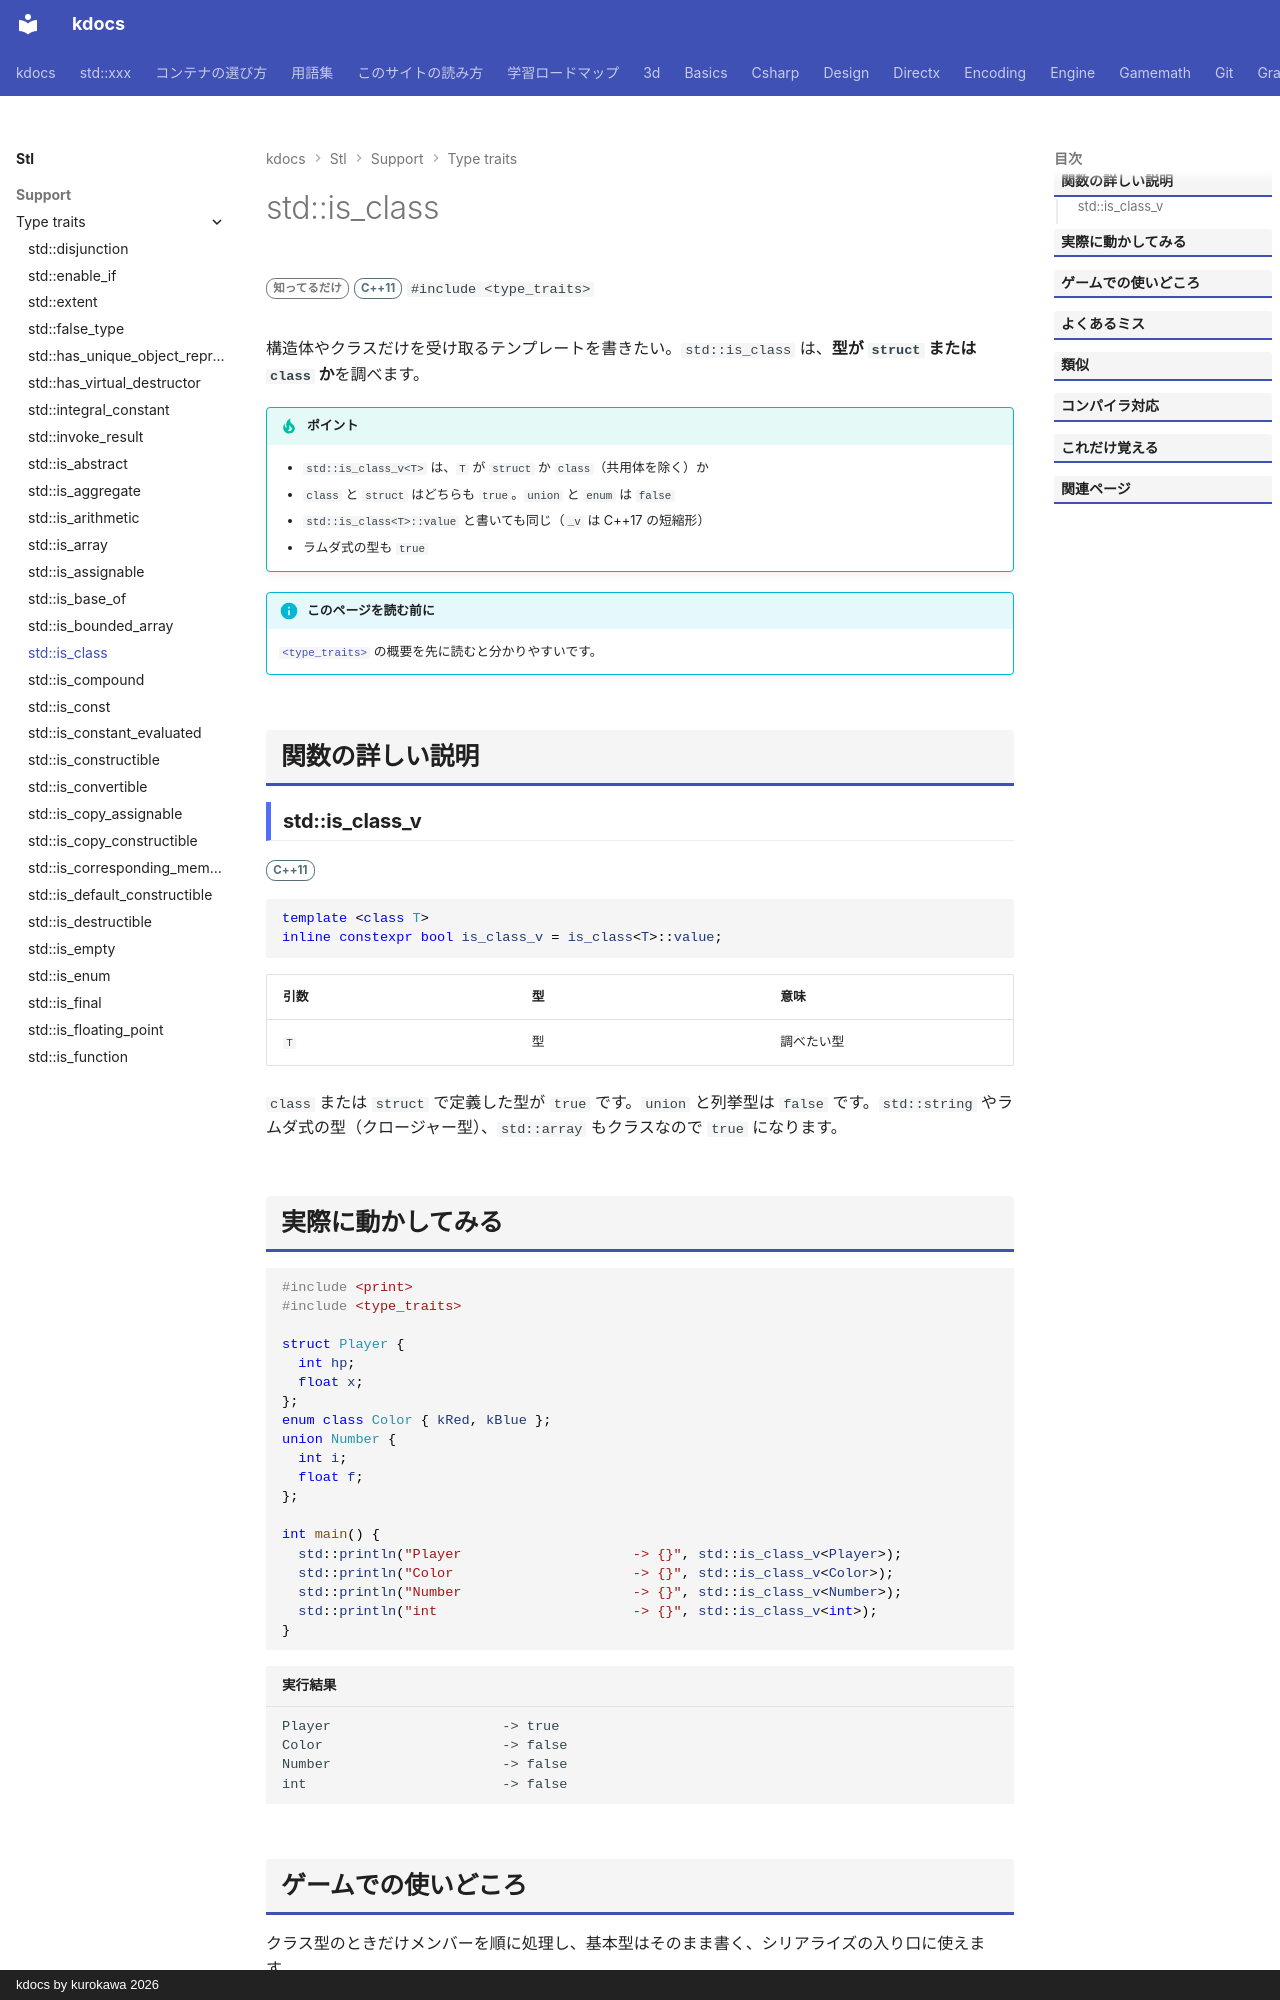

repository: qwzxdf/kdocs · page: stl/support/type_traits/is_class/index.html · generator: mkdocs · copyright: kdocs by kurokawa 2026

---
title: std::is_class
summary: "型がクラス（struct を含む）かを調べる。"
order: 900
group: 型の性質（<type_traits>）
tags:
  - 型・言語サポート
---

# std::is_class

<div class="page-badges" markdown>
<span class="rank rank-rare">知ってるだけ</span>
<span class="ver ver-11">C++11</span>
`#include <type_traits>`
</div>

構造体やクラスだけを受け取るテンプレートを書きたい。`std::is_class` は、<strong>型が `struct` または `class` か</strong>を調べます。

!!! tip "ポイント"
    - `std::is_class_v<T>` は、`T` が `struct` か `class`（共用体を除く）か
    - `class` と `struct` はどちらも `true`。`union` と `enum` は `false`
    - `std::is_class<T>::value` と書いても同じ（`_v` は C++17 の短縮形）
    - ラムダ式の型も `true`

!!! info "このページを読む前に"
    [`<type_traits>`](../type_traits.md) の概要を先に読むと分かりやすいです。

## 関数の詳しい説明

### std::is_class_v {#is_class}

<span class="ver ver-11">C++11</span>

```cpp
template <class T>
inline constexpr bool is_class_v = is_class<T>::value;
```

| 引数 | 型 | 意味 |
| --- | --- | --- |
| `T` | 型 | 調べたい型 |

`class` または `struct` で定義した型が `true` です。`union` と列挙型は `false` です。`std::string` やラムダ式の型（クロージャー型）、`std::array` もクラスなので `true` になります。
